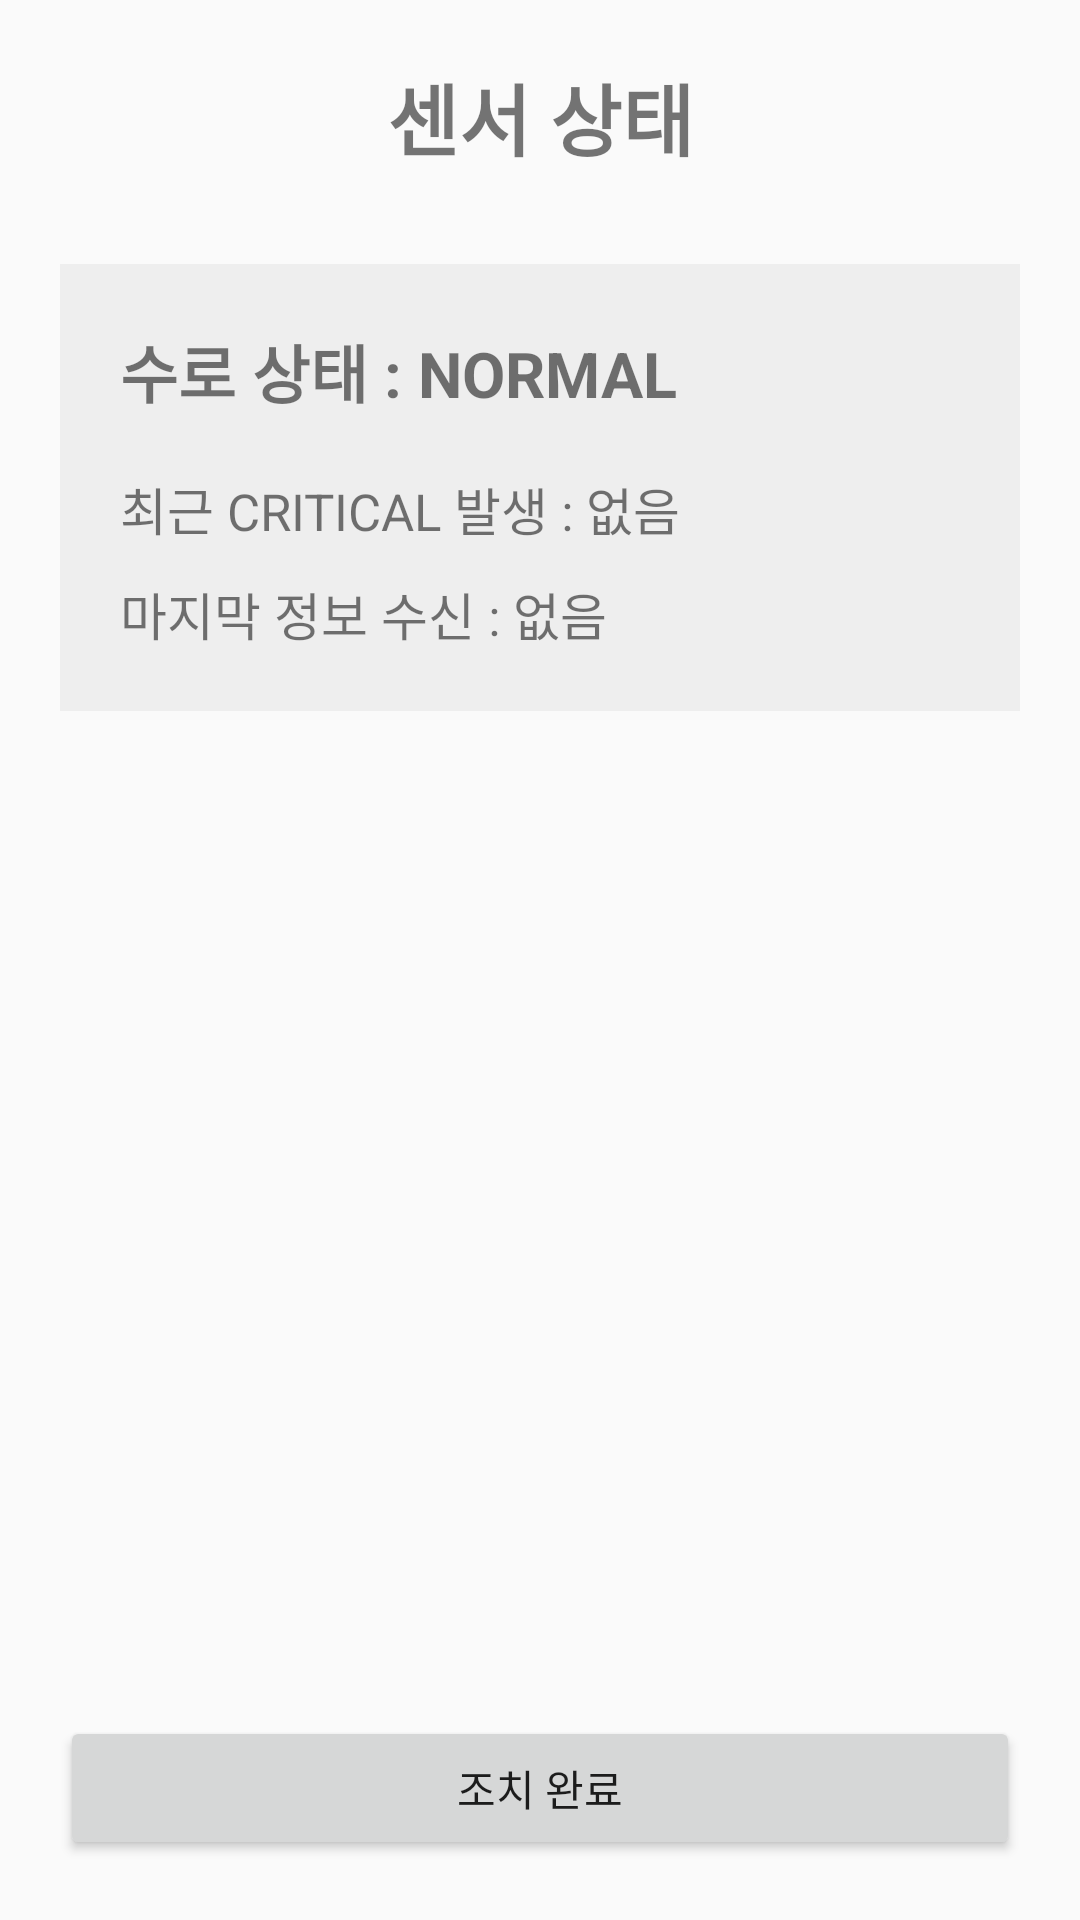

Here is an Android app screen rendered from its layout file. Give the layout XML and the strings, colors and styles it references.
<!-- AndroidManifest.xml: application theme Theme._24Imbeded_SW_Front_v2 -->
<!-- res/layout/activity_control.xml -->
<?xml version="1.0" encoding="utf-8"?>
<androidx.constraintlayout.widget.ConstraintLayout
    xmlns:android="http://schemas.android.com/apk/res/android"
    xmlns:app="http://schemas.android.com/apk/res-auto"
    xmlns:tools="http://schemas.android.com/tools"
    android:layout_width="match_parent"
    android:layout_height="match_parent"
    android:padding="20dp"
    tools:context=".ControlActivity">

    <TextView
        android:id="@+id/txtTitle"
        android:layout_width="0dp"
        android:layout_height="wrap_content"
        android:gravity="center"
        android:text="센서 상태"
        android:textSize="26sp"
        android:textStyle="bold"
        app:layout_constraintTop_toTopOf="parent"
        app:layout_constraintStart_toStartOf="parent"
        app:layout_constraintEnd_toEndOf="parent" />

    <LinearLayout
        android:id="@+id/statusContainer"
        android:layout_width="0dp"
        android:layout_height="wrap_content"
        android:layout_marginTop="30dp"
        android:orientation="vertical"
        android:padding="20dp"
        android:background="#EEEEEE"
        app:layout_constraintTop_toBottomOf="@id/txtTitle"
        app:layout_constraintStart_toStartOf="parent"
        app:layout_constraintEnd_toEndOf="parent">

        <TextView
            android:id="@+id/txtWaterStatus"
            android:layout_width="match_parent"
            android:layout_height="wrap_content"
            android:text="수로 상태 : NORMAL"
            android:textSize="21sp"
            android:textStyle="bold" />

        <TextView
            android:id="@+id/txtCriticalTime"
            android:layout_width="match_parent"
            android:layout_height="wrap_content"
            android:layout_marginTop="18dp"
            android:text="최근 CRITICAL 발생 : 없음"
            android:textSize="17sp" />

        <TextView
            android:id="@+id/txtLastReceived"
            android:layout_width="match_parent"
            android:layout_height="wrap_content"
            android:layout_marginTop="10dp"
            android:text="마지막 정보 수신 : 없음"
            android:textSize="17sp" />

    </LinearLayout>

    <TextView
        android:id="@+id/txtGuide"
        android:layout_width="0dp"
        android:layout_height="wrap_content"
        android:layout_marginTop="25dp"
        android:textSize="16sp"
        app:layout_constraintTop_toBottomOf="@id/statusContainer"
        app:layout_constraintStart_toStartOf="parent"
        app:layout_constraintEnd_toEndOf="parent" />

    <Button
        android:id="@+id/btnComplete"
        android:layout_width="0dp"
        android:layout_height="wrap_content"
        android:text="조치 완료"
        app:layout_constraintBottom_toBottomOf="parent"
        app:layout_constraintStart_toStartOf="parent"
        app:layout_constraintEnd_toEndOf="parent" />

</androidx.constraintlayout.widget.ConstraintLayout>
<!-- resources referenced by this layout -->
<resources>
  <style name="Theme._24Imbeded_SW_Front_v2" parent="android:Theme.Material.Light.NoActionBar" />
</resources>
